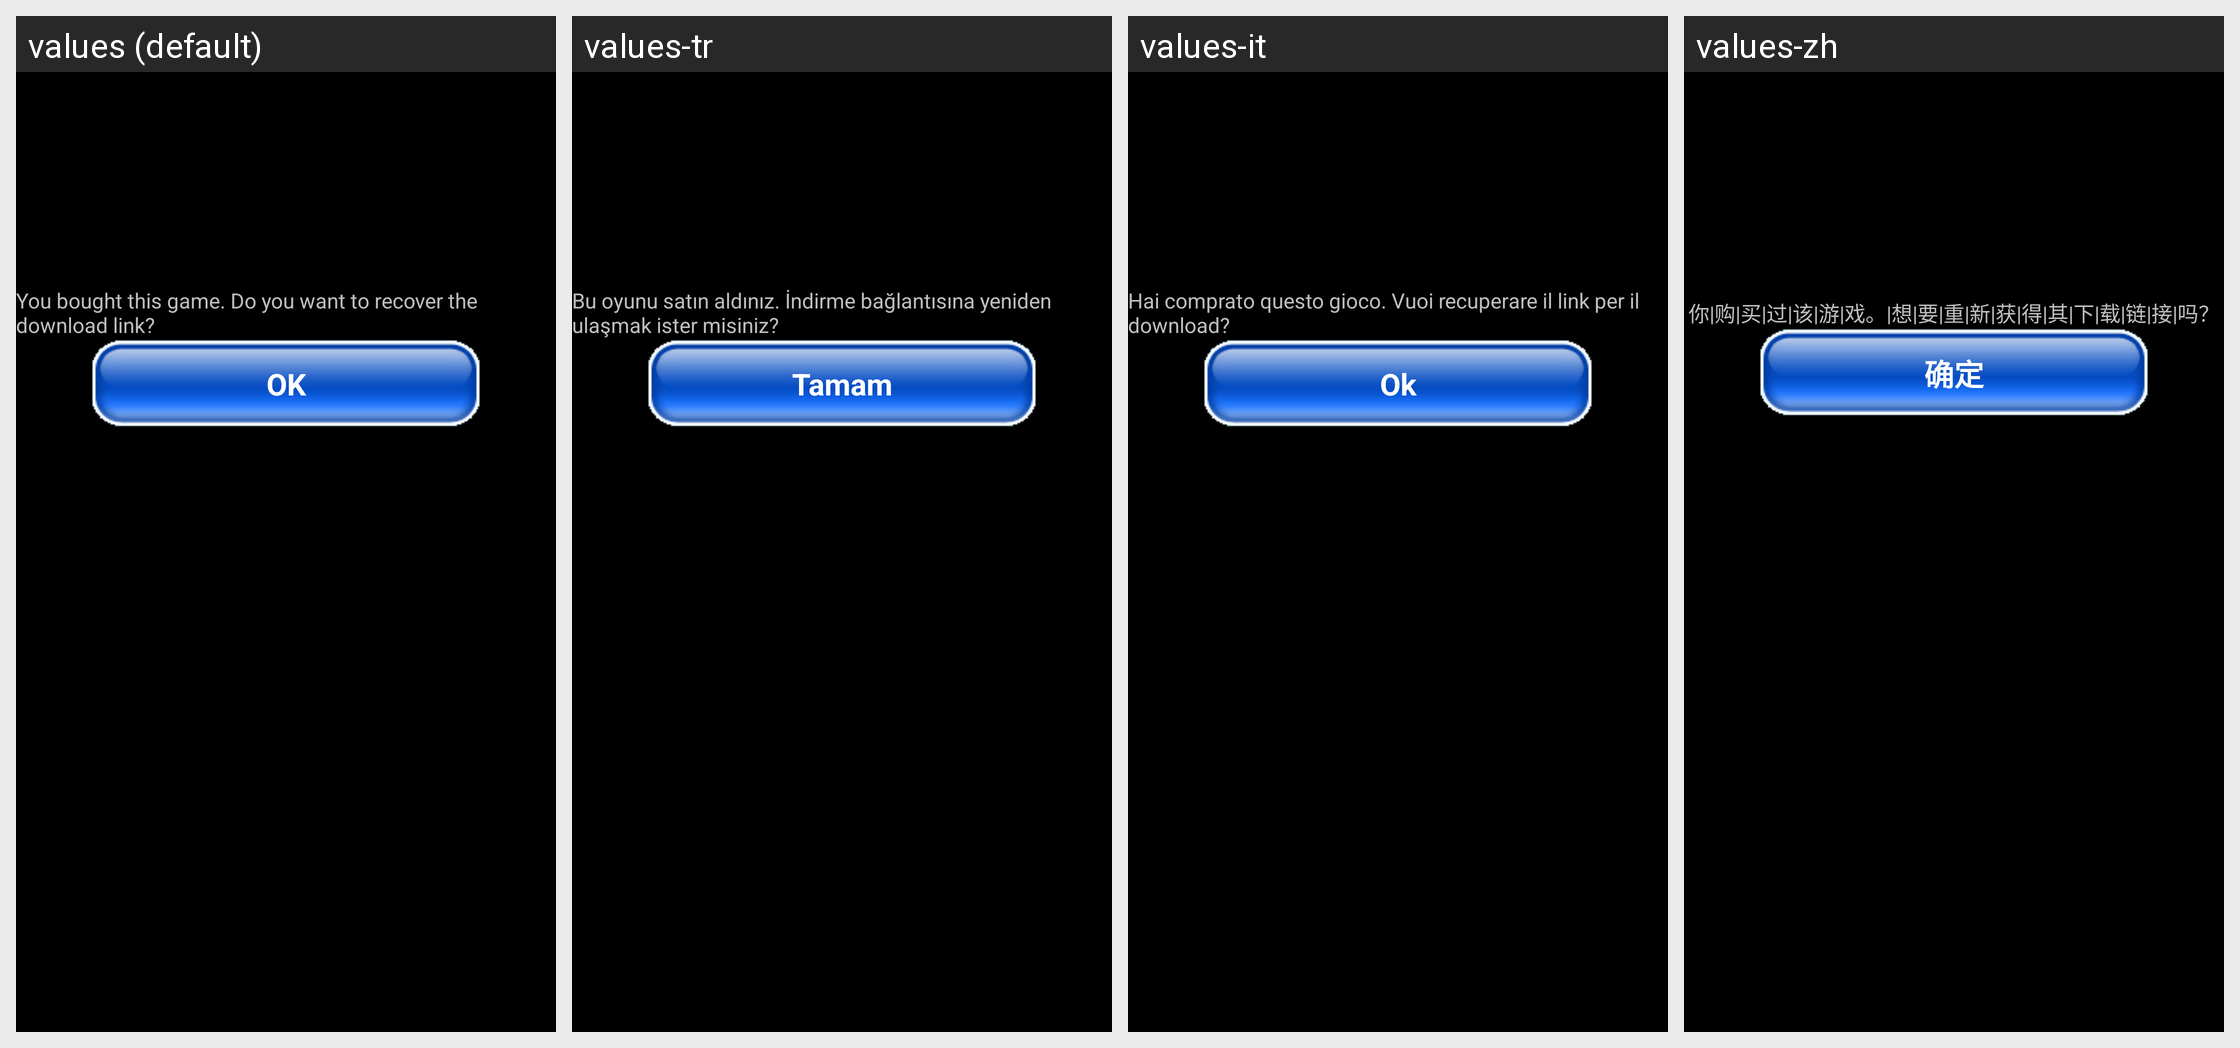

The same Android screen rendered under several of its app's locales, left to right. List the strings drawn on it with the default value and each locale's translation.
Android screen res/layout/layout_recover_igp.xml rendered under 4 locales, left to right: values (default), values-tr, values-it, values-zh. Device: Nexus 5 (rendered at 1080×1920; each locale shown at half size, 540×960, under a caption strip naming it); theme AppTheme.CutoutSupport.
Other locales in the repository, not shown: values-ar, values-bp, values-br, values-cs, values-da, values-de, values-ec, values-en, values-es, values-et, values-fi, values-fr, values-hr, values-hu, values-id, values-in, values-iw, values-ja, values-ko, values-le, values-lt, values-nl, values-no, values-pl, values-pt, values-pt-rBR, values-pt-rPT, values-ro, values-ru, values-sk, values-sl, values-sp, values-sv, values-th, values-vi, values-vs, values-zh-rCN, values-zh-rTW, values-zt.
Strings drawn on this screen, with the default value and each locale's value (text and hints the layout hard-codes, and strings that could not be matched under every locale, appear in the picture but are not listed):

MAINTEXT_RECOVER_IGP
  values: You bought this game. Do you want to recover the download link?
  values-tr: Bu oyunu satın aldınız. İndirme bağlantısına yeniden ulaşmak ister misiniz?
  values-it: Hai comprato questo gioco. Vuoi recuperare il link per il download?
  values-zh: 你|购|买|过|该|游|戏。|想|要|重|新|获|得|其|下|载|链|接|吗？

MENUITEM_MAIN_MENU_IGP_RECOVER
  values: OK
  values-tr: Tamam
  values-it: Ok
  values-zh: 确定
